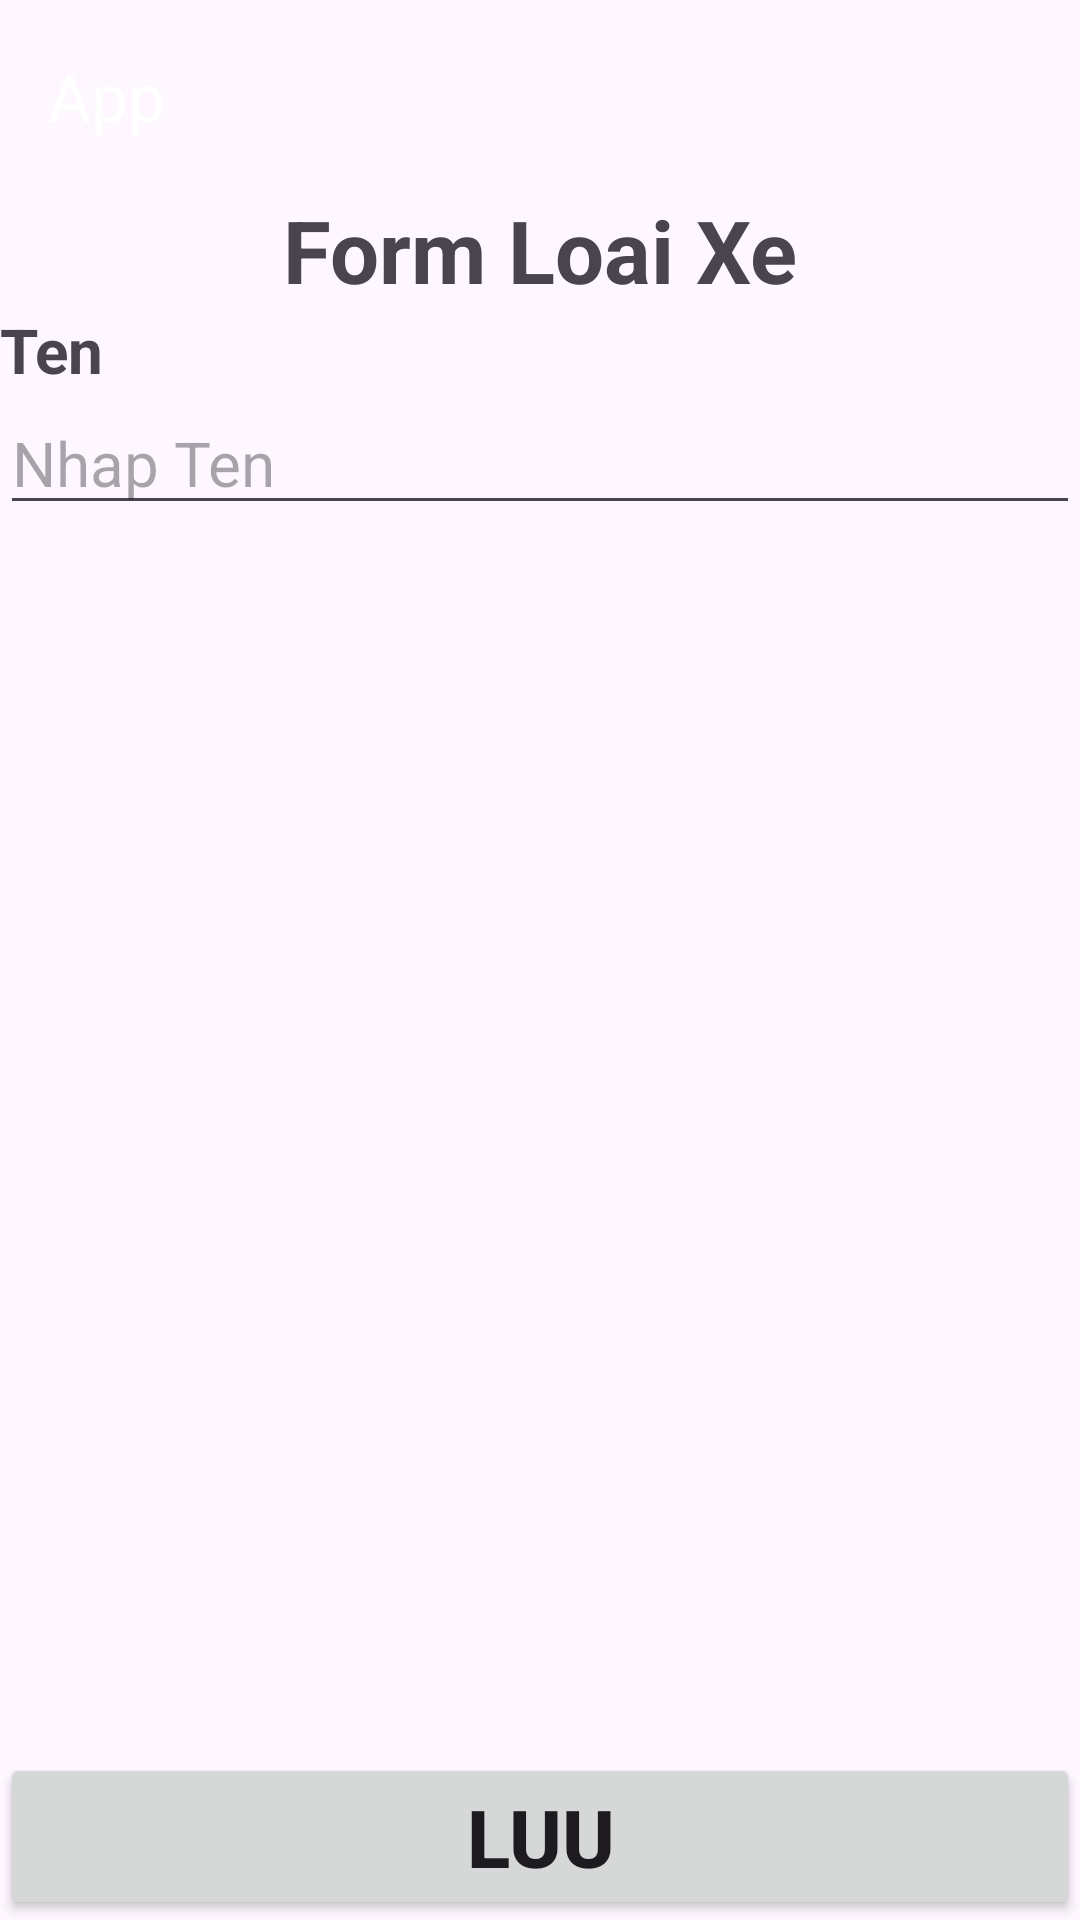

Layout XML and referenced resources for this Android screen:
<!-- AndroidManifest.xml: application theme Theme.CuoiKyMobile -->
<!-- res/layout/activity_form_loai_xe.xml -->
<?xml version="1.0" encoding="utf-8"?>
<androidx.constraintlayout.widget.ConstraintLayout xmlns:android="http://schemas.android.com/apk/res/android"
    xmlns:app="http://schemas.android.com/apk/res-auto"
    xmlns:tools="http://schemas.android.com/tools"
    android:layout_width="match_parent"
    android:layout_height="match_parent"
    tools:context=".activity_FormLoaiXe">
    <androidx.appcompat.widget.Toolbar
        android:id="@+id/my_toolbar"
        android:layout_width="match_parent"
        android:layout_height="?attr/actionBarSize"
        app:titleTextColor="@color/white"
        android:elevation="4dp"
        app:title="App"
        app:popupTheme="@color/black"
        app:layout_constraintTop_toTopOf="parent">
    </androidx.appcompat.widget.Toolbar>
    <TextView
        android:layout_width="0pt"
        android:layout_height="wrap_content"
        android:text="Form Loai Xe"
        android:textSize="14pt"
        android:textStyle="bold"
        android:gravity="center"
        app:layout_constraintStart_toStartOf="parent"
        app:layout_constraintEnd_toEndOf="parent"
        app:layout_constraintTop_toBottomOf="@id/my_toolbar"
        android:id="@+id/tieude"
        />
    <TextView
        android:layout_width="wrap_content"
        android:layout_height="wrap_content"
        android:text="Ten"
        android:textSize="10pt"
        android:textStyle="bold"
        android:id="@+id/tv1"
        app:layout_constraintTop_toBottomOf="@id/tieude"
        app:layout_constraintStart_toStartOf="parent"
        />
    <EditText
        android:layout_width="0pt"
        android:layout_height="wrap_content"
        android:id="@+id/etTen"
        app:layout_constraintTop_toBottomOf="@id/tv1"
        app:layout_constraintEnd_toEndOf="parent"
        app:layout_constraintStart_toStartOf="parent"
        android:hint="Nhap Ten"
        android:textSize="10pt"
        />
    <Button
        android:layout_width="0pt"
        android:layout_height="wrap_content"
        android:textSize="13pt"
        android:textStyle="bold"
        android:text="Luu"
        android:id="@+id/btnLuu"
        app:layout_constraintBottom_toBottomOf="parent"
        app:layout_constraintStart_toStartOf="parent"
        app:layout_constraintEnd_toEndOf="parent"/>

</androidx.constraintlayout.widget.ConstraintLayout>
<!-- resources referenced by this layout -->
<resources>
  <style name="Theme.CuoiKyMobile" parent="Base.Theme.CuoiKyMobile" />
  <style name="Base.Theme.CuoiKyMobile" parent="Theme.Material3.DayNight.NoActionBar">
          
          
      </style>
  <!-- not gathered from this repository: default colours our renderer supplied (Android Studio template values) -->
  <color name="black">#FF000000</color>
  <color name="white">#FFFFFFFF</color>
</resources>
